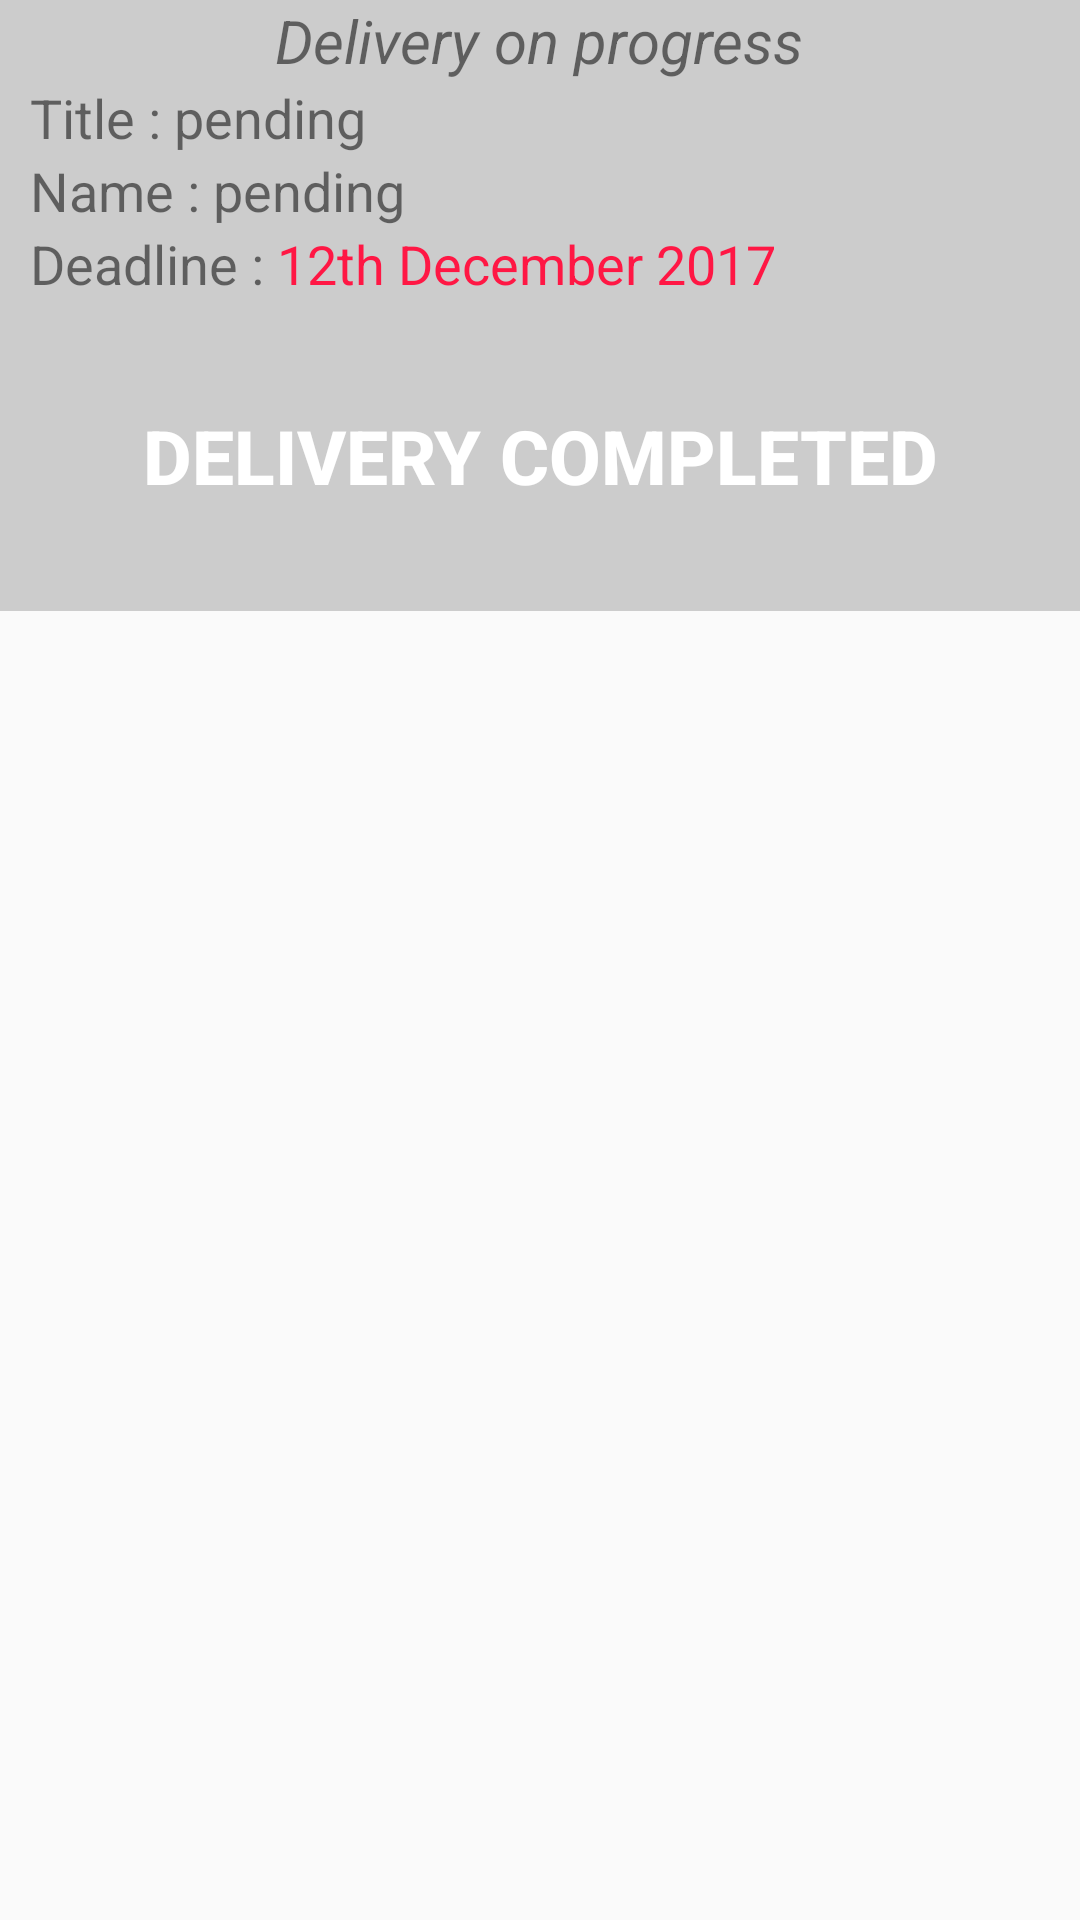

Layout XML and referenced resources for this Android screen:
<!-- AndroidManifest.xml: application theme AppTheme.NoActionBar -->
<!-- res/layout/fragment_home.xml -->
<?xml version="1.0" encoding="utf-8"?>
<LinearLayout xmlns:android="http://schemas.android.com/apk/res/android"
    android:layout_width="match_parent"
    android:layout_height="match_parent"
    android:orientation="vertical">


    <LinearLayout
        android:id="@+id/ll_container_delivery_progress"
        android:layout_width="match_parent"
        android:layout_height="wrap_content"
        android:background="@color/gray_lightest"
        android:orientation="vertical">

        <TextView
            android:layout_width="wrap_content"
            android:layout_height="wrap_content"
            android:layout_gravity="center_horizontal"
            android:text="Delivery on progress"
            android:textSize="20sp"
            android:textStyle="italic" />

        <LinearLayout
            android:layout_width="match_parent"
            android:layout_height="wrap_content"
            android:layout_marginLeft="10dp"
            android:orientation="horizontal">

            <TextView
                android:layout_width="wrap_content"
                android:layout_height="wrap_content"
                android:text="Title : "
                android:textSize="18sp" />

            <TextView
                android:id="@+id/tv_title"
                android:layout_width="wrap_content"
                android:layout_height="wrap_content"
                android:text="pending"
                android:textSize="18sp" />

        </LinearLayout>

        <LinearLayout
            android:layout_width="match_parent"
            android:layout_height="wrap_content"
            android:layout_marginLeft="10dp"
            android:orientation="horizontal">

            <TextView
                android:layout_width="wrap_content"
                android:layout_height="wrap_content"
                android:text="Name : "
                android:textSize="18sp" />

            <TextView
                android:id="@+id/tv_name"
                android:layout_width="wrap_content"
                android:layout_height="wrap_content"
                android:text="pending"
                android:textSize="18sp" />

            <ImageView
                android:id="@+id/img_more"
                android:layout_width="wrap_content"
                android:layout_height="wrap_content"
                android:layout_marginLeft="5dp"
                android:src="@drawable/ic_help_black" />

        </LinearLayout>


        <LinearLayout
            android:layout_width="match_parent"
            android:layout_height="wrap_content"
            android:layout_marginLeft="10dp"
            android:orientation="horizontal">

            <TextView
                android:layout_width="wrap_content"
                android:layout_height="wrap_content"
                android:text="Deadline : "
                android:textSize="18sp" />

            <TextView
                android:id="@+id/tv_deadline"
                android:layout_width="wrap_content"
                android:layout_height="wrap_content"
                android:textColor="@color/red"
                android:text="12th December 2017"
                android:textSize="18sp" />

        </LinearLayout>

        <Button
            android:id="@+id/btn_stoppatrolling"
            android:layout_width="match_parent"
            android:layout_height="wrap_content"
            android:layout_margin="20dp"
            android:background="@drawable/btn_selector_blue_deep_round"
            android:paddingBottom="15dp"
            android:paddingTop="15dp"
            android:text="Delivery Completed"
            android:textColor="@color/white"
            android:textSize="25sp"
            android:textStyle="bold" />
    </LinearLayout>


    <android.support.v7.widget.RecyclerView
        android:id="@+id/recycler_view"
        android:layout_width="match_parent"
        android:layout_height="wrap_content"
        android:layout_below="@+id/hrLine2"
        android:divider="@null"
        android:dividerHeight="0dp"
        android:scrollbars="vertical" />

    <TextView
        android:id="@+id/tv_no_delivery_alert"
        android:layout_width="wrap_content"
        android:layout_height="wrap_content"
        android:visibility="gone"
        android:text="You do not have any pending delivery. If any delivery assigned to you than you will get notification."
        android:textSize="18sp"
        android:layout_gravity="center"
        android:textColor="@color/orange"
        android:gravity="center"/>
</LinearLayout>
<!-- resources referenced by this layout -->
<resources>
  <color name="gray_lightest">#CCCCCC</color>
  <color name="orange">#FF9100</color>
  <color name="red">#FF1744</color>
  <color name="white">#ffffffff</color>
  <style name="AppTheme.NoActionBar">
          <item name="colorPrimary">@color/colorPrimary</item>
          <item name="colorPrimaryDark">@color/colorPrimaryDark</item>
          <item name="colorAccent">@color/colorAccent</item>
  
          <item name="windowActionBar">false</item>
          <item name="windowNoTitle">true</item>
      </style>
  <color name="colorPrimary">#3F51B5</color>
  <color name="colorPrimaryDark">#303f9f</color>
  <color name="colorAccent">#FF4081</color>
</resources>
